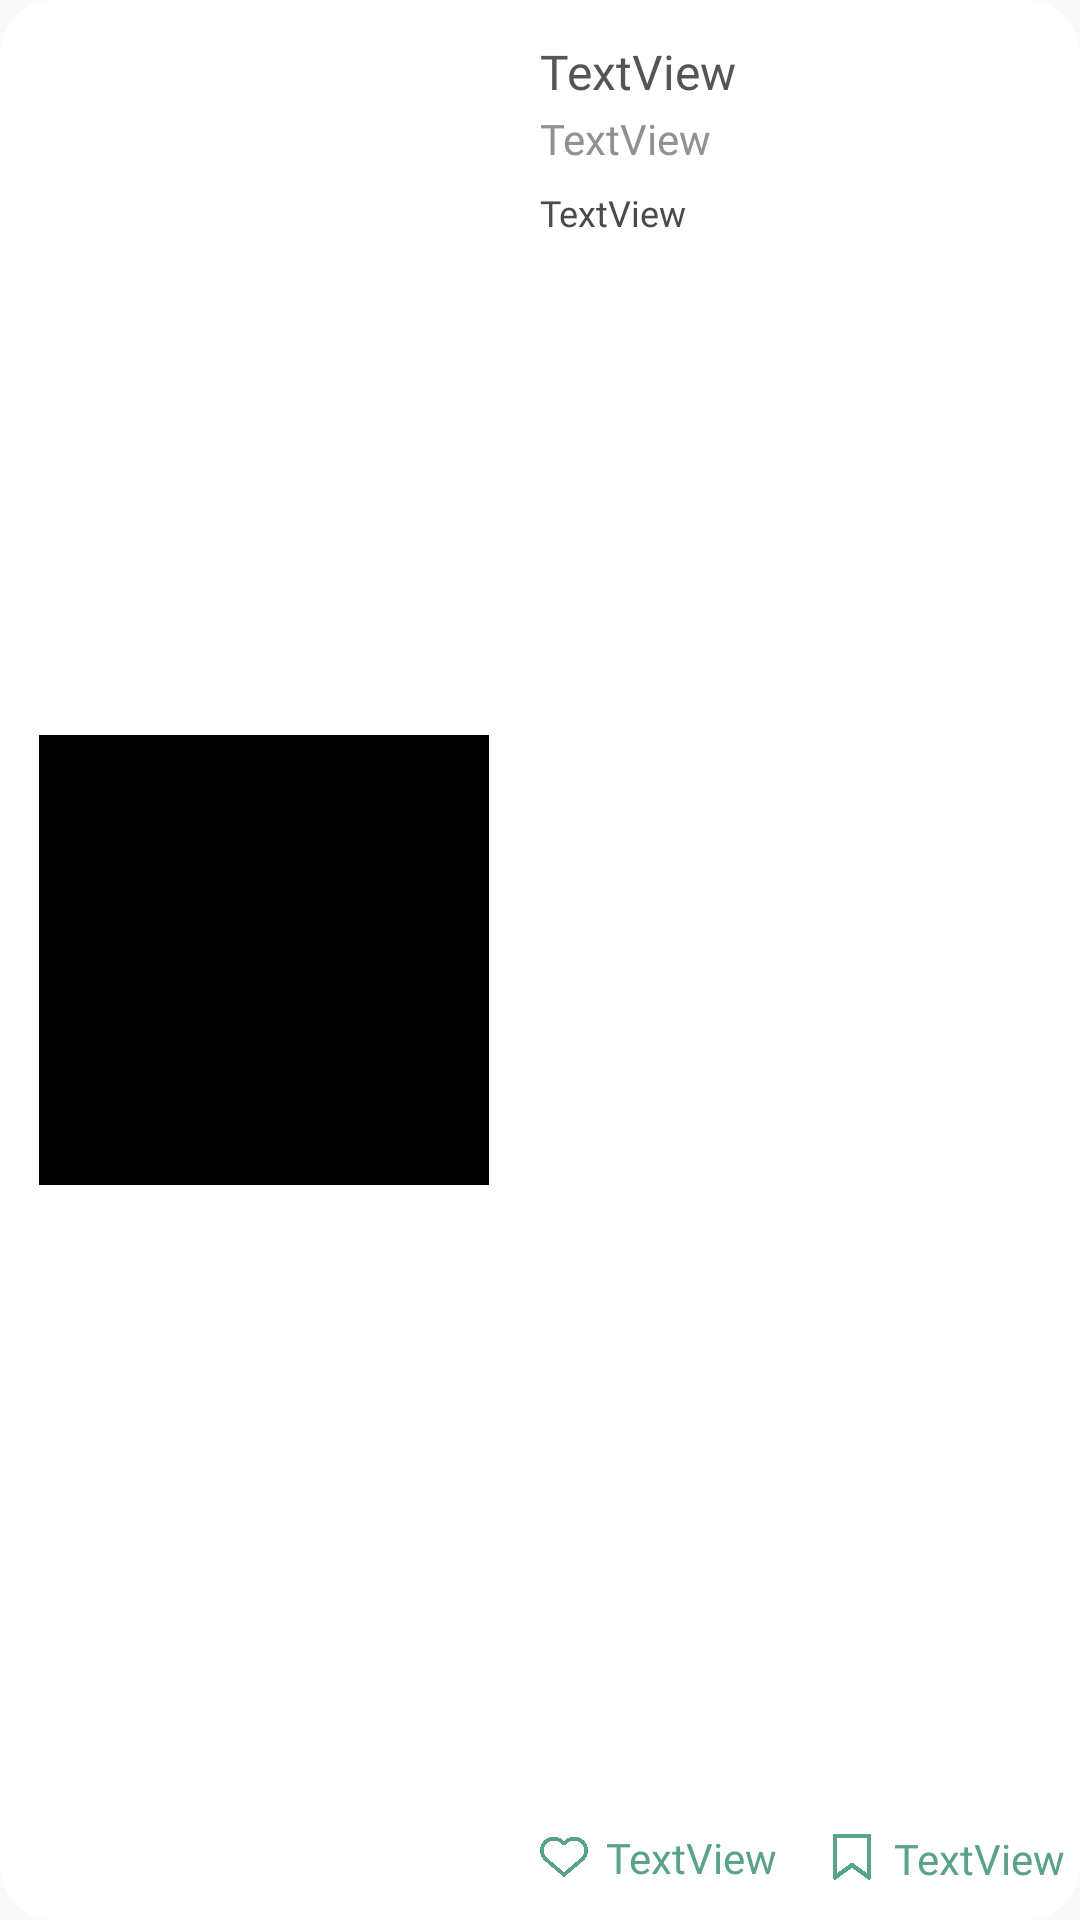

Write the Android layout XML for this screen, with the resource values it uses.
<!-- AndroidManifest.xml: application theme Theme.SummerDrawer -->
<!-- res/layout/rv_content_list.xml -->
<?xml version="1.0" encoding="utf-8"?>
<androidx.constraintlayout.widget.ConstraintLayout xmlns:android="http://schemas.android.com/apk/res/android"
    xmlns:app="http://schemas.android.com/apk/res-auto"
    xmlns:tools="http://schemas.android.com/tools"
    android:id="@+id/contentLayout"
    android:layout_width="match_parent"
    android:layout_height="wrap_content"
    android:layout_margin="5dp"
    android:background="@drawable/round"
    android:backgroundTint="#FFFFFF"
    android:padding="5dp">

    <ImageView
        android:id="@+id/contentImg"
        android:layout_width="150dp"
        android:layout_height="150dp"
        android:layout_marginLeft="8dp"
        android:layout_marginTop="8dp"
        android:layout_marginBottom="8dp"
        android:background="@drawable/round"
        app:layout_constraintBottom_toBottomOf="parent"
        app:layout_constraintStart_toStartOf="parent"
        app:layout_constraintTop_toTopOf="parent"
        app:srcCompat="@color/black" />

    <TextView
        android:id="@+id/contentTitleRV"
        android:layout_width="wrap_content"
        android:layout_height="wrap_content"
        android:layout_marginStart="17dp"
        android:layout_marginTop="8dp"
        android:fontFamily="@font/kopubworlddotumbold"
        android:text="TextView"
        android:textColor="#555555"
        android:textSize="16sp"
        app:layout_constraintStart_toEndOf="@+id/contentImg"
        app:layout_constraintTop_toTopOf="parent" />

    <TextView
        android:id="@+id/contentCategoryAuthorRV"
        android:layout_width="wrap_content"
        android:layout_height="wrap_content"
        android:layout_marginStart="17dp"
        android:layout_marginTop="2dp"
        android:fontFamily="@font/kopubworlddotumlight"
        android:text="TextView"
        android:textColor="#919191"
        android:textSize="14sp"
        app:layout_constraintStart_toEndOf="@+id/contentImg"
        app:layout_constraintTop_toBottomOf="@+id/contentTitleRV" />

    <TextView
        android:id="@+id/contentSummaryRV"
        android:layout_width="0dp"
        android:layout_height="wrap_content"
        android:layout_marginStart="17dp"
        android:layout_marginTop="7dp"
        android:layout_marginEnd="16dp"
        android:fontFamily="@font/kopubworlddotumlight"
        android:text="TextView"
        android:textColor="#4a4a4a"
        android:textSize="12sp"
        app:layout_constraintEnd_toEndOf="parent"
        app:layout_constraintStart_toEndOf="@+id/contentImg"
        app:layout_constraintTop_toBottomOf="@+id/contentCategoryAuthorRV" />

    <ImageView
        android:id="@+id/likeImgRV"
        android:layout_width="16dp"
        android:layout_height="16dp"
        android:layout_marginStart="17dp"
        android:layout_marginBottom="8dp"
        android:fontFamily="@font/kopubworlddotumbold"
        android:textSize="14sp"
        android:textStyle="bold"
        app:layout_constraintBottom_toBottomOf="parent"
        app:layout_constraintStart_toEndOf="@+id/contentImg"
        app:srcCompat="@drawable/unlike" />

    <TextView
        android:id="@+id/likeNumTxtRV"
        android:layout_width="wrap_content"
        android:layout_height="wrap_content"
        android:layout_marginStart="6dp"
        android:fontFamily="@font/kopubworlddotummedium"
        android:text="TextView"
        android:textColor="@color/main_green"
        android:textSize="14sp"
        app:layout_constraintBottom_toBottomOf="@+id/likeImgRV"
        app:layout_constraintStart_toEndOf="@+id/likeImgRV"
        app:layout_constraintTop_toTopOf="@+id/likeImgRV" />

    <ImageView
        android:id="@+id/scrapImgRV"
        android:layout_width="16dp"
        android:layout_height="16dp"
        android:layout_marginStart="80dp"
        app:layout_constraintBottom_toBottomOf="@+id/likeNumTxtRV"
        app:layout_constraintStart_toEndOf="@+id/likeImgRV"
        app:layout_constraintTop_toTopOf="@+id/likeNumTxtRV"
        app:srcCompat="@drawable/unscrap" />

    <TextView
        android:id="@+id/scrapNumTxtRV"
        android:layout_width="wrap_content"
        android:layout_height="wrap_content"
        android:layout_marginStart="6dp"
        android:fontFamily="@font/kopubworlddotummedium"
        android:text="TextView"
        android:textColor="@color/main_green"
        android:textSize="14sp"
        app:layout_constraintBottom_toBottomOf="@+id/scrapImgRV"
        app:layout_constraintStart_toEndOf="@+id/scrapImgRV"
        app:layout_constraintTop_toTopOf="@+id/scrapImgRV" />
</androidx.constraintlayout.widget.ConstraintLayout>
<!-- resources referenced by this layout -->
<resources>
  <color name="black">#000000</color>
  <color name="main_green">#59A38C</color>
  <!-- drawable round (drawable) -->
  <?xml version="1.0" encoding="utf-8"?>
  <shape xmlns:android="http://schemas.android.com/apk/res/android"
      android:shape="rectangle">
          <corners
              android:topLeftRadius="18dp"
              android:topRightRadius="18dp"
              android:bottomLeftRadius="18dp"
              android:bottomRightRadius="18dp"/>
  </shape>
  <!-- drawable unlike: png bitmap (drawable, 82915 bytes) -->
  <!-- drawable unscrap: png bitmap (drawable, 45168 bytes) -->
  <style name="Theme.SummerDrawer" parent="Theme.AppCompat.Light.NoActionBar">
          
          <item name="colorPrimary">@color/purple_500</item>
          <item name="colorPrimaryVariant">@color/purple_700</item>
          <item name="colorOnPrimary">@color/white</item>
          
          <item name="colorSecondary">@color/teal_200</item>
          <item name="colorSecondaryVariant">@color/teal_700</item>
          <item name="colorOnSecondary">@color/black</item>
          
          <item name="android:statusBarColor" tools:targetApi="l">?attr/colorPrimaryVariant</item>
          
      </style>
  <color name="purple_500">#FF6200EE</color>
  <color name="purple_700">#FF3700B3</color>
  <color name="white">#FFFFFFFF</color>
  <color name="teal_200">#FF03DAC5</color>
  <color name="teal_700">#FF018786</color>
</resources>
